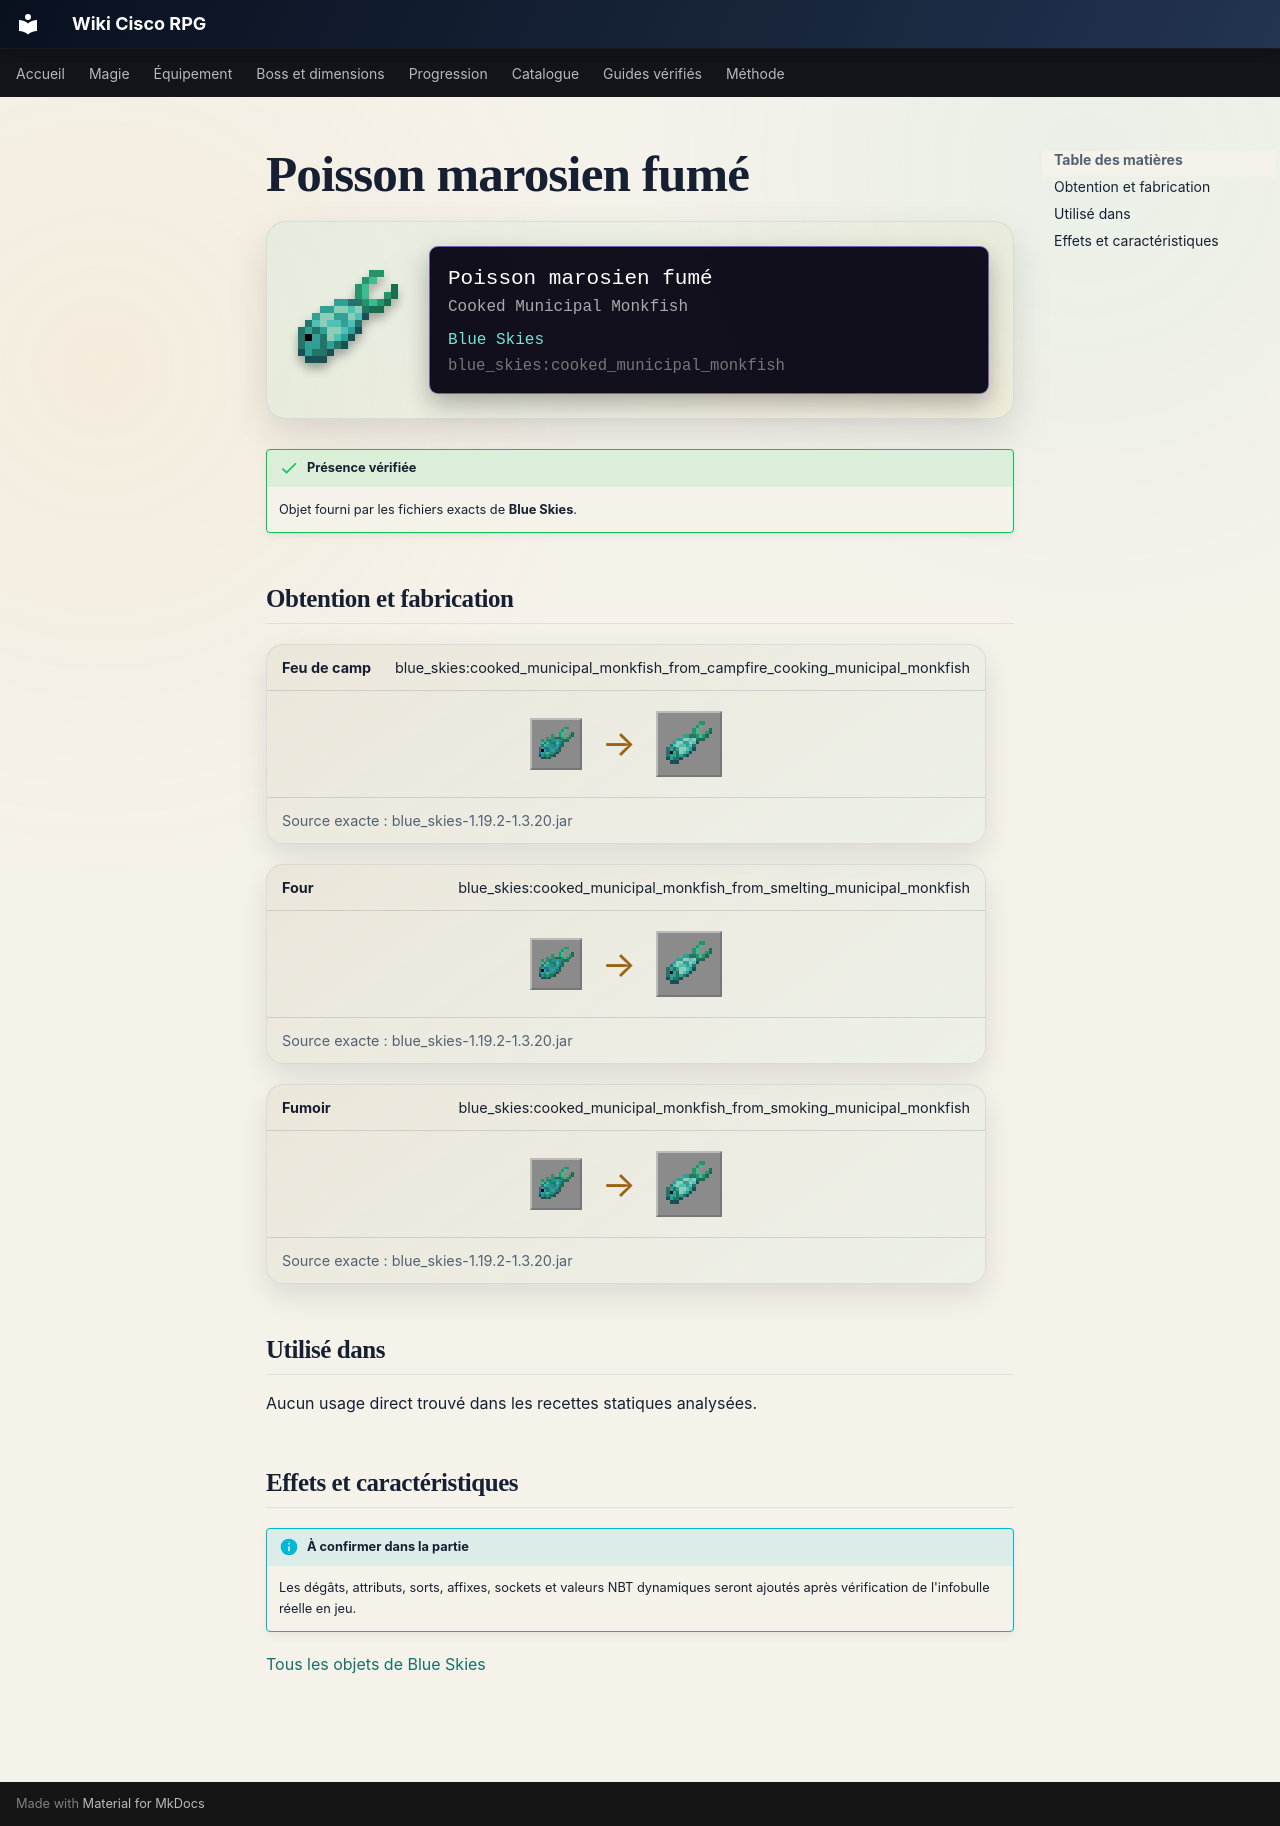

repository: Kloups-Dev/wiki-cisco-rpg · page: catalogue/objets/blue_skies/cooked_municipal_monkfish/index.html · generator: mkdocs

# Poisson marosien fumé

<div class="mc-item-showcase">
<img class="mc-item-icon" src="../../../../assets/generated/items/blue_skies/cooked_municipal_monkfish.png" alt="Poisson marosien fumé">
<div class="mc-tooltip-card">
<div class="mc-tooltip-card__name">Poisson marosien fumé</div>
<div class="mc-tooltip-card__alias">Cooked Municipal Monkfish</div>
<div class="mc-tooltip-card__mod">Blue Skies</div>
<div class="mc-tooltip-card__id">blue_skies:cooked_municipal_monkfish</div>
</div>
</div>

!!! success "Présence vérifiée"
    Objet fourni par les fichiers exacts de **Blue Skies**.

## Obtention et fabrication

<div class="jei-recipe"><div class="jei-recipe__head"><strong>Feu de camp</strong><span>blue_skies:cooked_municipal_monkfish_from_campfire_cooking_municipal_monkfish</span></div><div class="jei-recipe__body"><div class="jei-inputs"><a class="jei-slot" href="../../../../catalogue/objets/blue_skies/municipal_monkfish/" title="Poisson marosien cru (blue_skies:municipal_monkfish)"><img src="../../../../assets/generated/items/blue_skies/municipal_monkfish.png" alt="" loading="lazy"></a></div><span class="jei-arrow">→</span><span class="jei-slot jei-slot--result"><img src="../../../../assets/generated/items/blue_skies/cooked_municipal_monkfish.png" alt=""></span></div><div class="jei-recipe__source">Source exacte : blue_skies-1.19.2-1.3.20.jar</div></div>
<div class="jei-recipe"><div class="jei-recipe__head"><strong>Four</strong><span>blue_skies:cooked_municipal_monkfish_from_smelting_municipal_monkfish</span></div><div class="jei-recipe__body"><div class="jei-inputs"><a class="jei-slot" href="../../../../catalogue/objets/blue_skies/municipal_monkfish/" title="Poisson marosien cru (blue_skies:municipal_monkfish)"><img src="../../../../assets/generated/items/blue_skies/municipal_monkfish.png" alt="" loading="lazy"></a></div><span class="jei-arrow">→</span><span class="jei-slot jei-slot--result"><img src="../../../../assets/generated/items/blue_skies/cooked_municipal_monkfish.png" alt=""></span></div><div class="jei-recipe__source">Source exacte : blue_skies-1.19.2-1.3.20.jar</div></div>
<div class="jei-recipe"><div class="jei-recipe__head"><strong>Fumoir</strong><span>blue_skies:cooked_municipal_monkfish_from_smoking_municipal_monkfish</span></div><div class="jei-recipe__body"><div class="jei-inputs"><a class="jei-slot" href="../../../../catalogue/objets/blue_skies/municipal_monkfish/" title="Poisson marosien cru (blue_skies:municipal_monkfish)"><img src="../../../../assets/generated/items/blue_skies/municipal_monkfish.png" alt="" loading="lazy"></a></div><span class="jei-arrow">→</span><span class="jei-slot jei-slot--result"><img src="../../../../assets/generated/items/blue_skies/cooked_municipal_monkfish.png" alt=""></span></div><div class="jei-recipe__source">Source exacte : blue_skies-1.19.2-1.3.20.jar</div></div>

## Utilisé dans

Aucun usage direct trouvé dans les recettes statiques analysées.

## Effets et caractéristiques

!!! info "À confirmer dans la partie"
    Les dégâts, attributs, sorts, affixes, sockets et valeurs NBT dynamiques seront ajoutés après vérification de l'infobulle réelle en jeu.

[Tous les objets de Blue Skies](../../../contenu/blue-skies.md)
